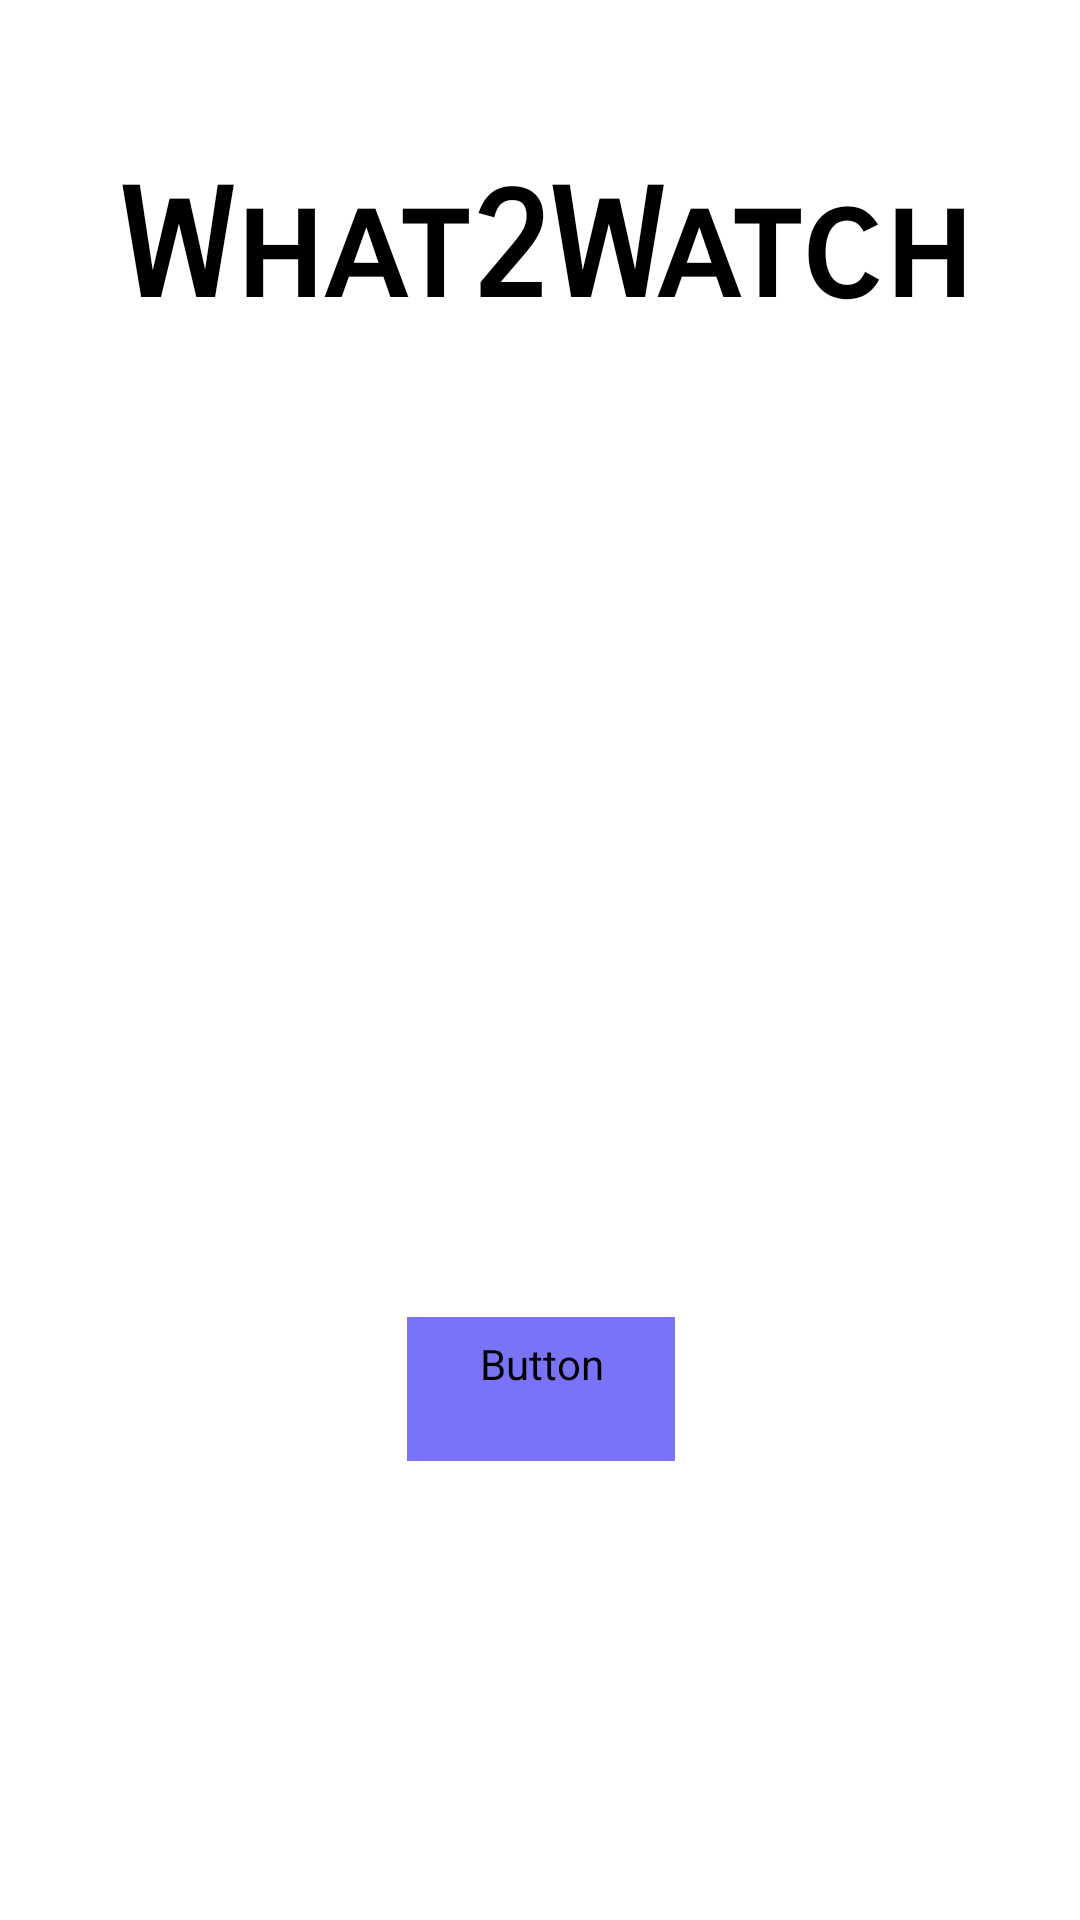

Write the Android layout XML for this screen, with the resource values it uses.
<!-- AndroidManifest.xml: application theme Theme.What2WatchSvitlikOdunsiF23 -->
<!-- res/layout/splash_screen.xml -->
<?xml version="1.0" encoding="utf-8"?>
<androidx.constraintlayout.widget.ConstraintLayout xmlns:android="http://schemas.android.com/apk/res/android"
    xmlns:app="http://schemas.android.com/apk/res-auto"
    xmlns:tools="http://schemas.android.com/tools"
    android:layout_width="match_parent"
    android:layout_height="match_parent">

    <TextView
        android:id="@+id/text_Home"
        android:layout_width="311dp"
        android:layout_height="69dp"
        android:fontFamily="sans-serif-smallcaps"
        android:text=" What2Watch"
        android:textColor="#000000"
        android:textSize="50sp"
        android:textStyle="bold"
        app:layout_constraintBottom_toBottomOf="parent"
        app:layout_constraintEnd_toEndOf="parent"
        app:layout_constraintStart_toStartOf="parent"
        app:layout_constraintTop_toTopOf="parent"
        app:layout_constraintVertical_bias="0.092" />


    <ImageView
        android:id="@+id/imageView"
        android:layout_width="262dp"
        android:layout_height="200dp"
        android:layout_marginTop="76dp"
        android:src="@drawable/tv"
        app:layout_constraintEnd_toEndOf="@+id/text_Home"
        app:layout_constraintHorizontal_bias="0.489"
        app:layout_constraintStart_toStartOf="@+id/text_Home"
        app:layout_constraintTop_toBottomOf="@+id/text_Home" />

    <Button
        android:id="@+id/button3"
        android:layout_width="wrap_content"
        android:layout_height="wrap_content"
        style="@style/Widget.Material3.Button"
        android:backgroundTint="#7973F7"
        android:fontFamily="@font/alata"
        android:textSize="15dp"
        android:text="@string/get_started"
        android:textStyle="bold"
        app:layout_constraintBottom_toBottomOf="parent"
        app:layout_constraintEnd_toEndOf="@+id/text_Home"
        app:layout_constraintStart_toStartOf="@+id/text_Home"
        app:layout_constraintTop_toBottomOf="@+id/imageView"
        app:layout_constraintVertical_bias="0.212" />

</androidx.constraintlayout.widget.ConstraintLayout>
<!-- resources referenced by this layout -->
<resources>
  <string name="get_started">Get Started</string>
  <style name="Theme.What2WatchSvitlikOdunsiF23" parent="Theme.MaterialComponents.DayNight.DarkActionBar">
          
          <item name="colorPrimary">@color/purple_500</item>
          <item name="colorPrimaryVariant">@color/purple_700</item>
          <item name="colorOnPrimary">@color/white</item>
          
          <item name="colorSecondary">@color/teal_200</item>
          <item name="colorSecondaryVariant">@color/teal_700</item>
          <item name="colorOnSecondary">@color/black</item>
          
          <item name="android:statusBarColor">?attr/colorPrimaryVariant</item>
          
      </style>
  <color name="purple_500">#FF6200EE</color>
  <color name="purple_700">#FF3700B3</color>
  <color name="white">#FFFFFFFF</color>
  <color name="teal_200">#FF03DAC5</color>
  <color name="teal_700">#FF018786</color>
  <color name="black">#FF000000</color>
</resources>
